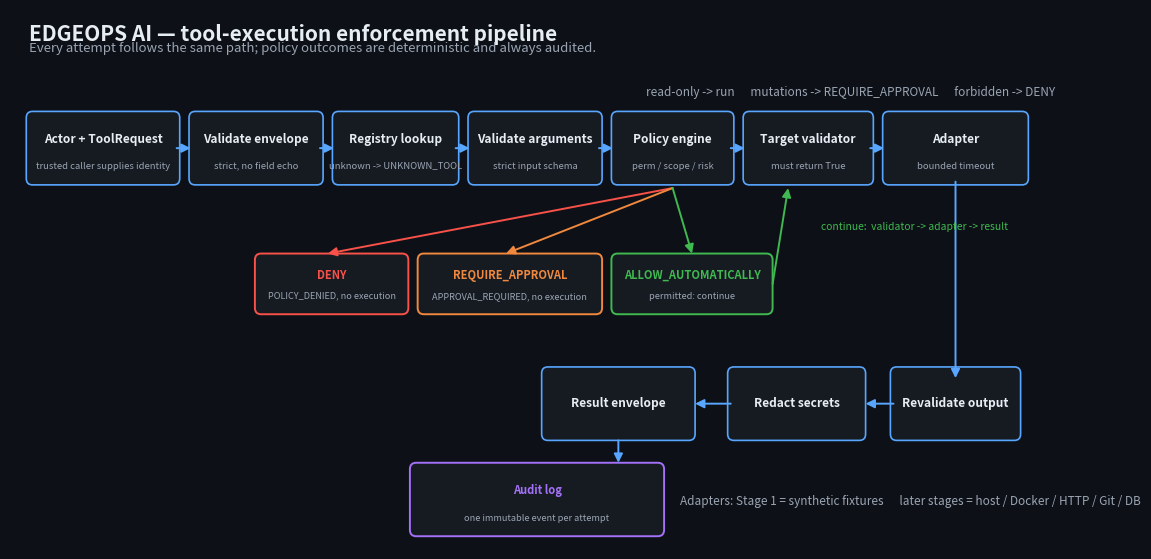

This chart was generated by the following Python code: (Note: this script raises an exception after producing the figure.)
"""Generate docs/architecture-diagram.png: the EDGEOPS tool-execution enforcement
pipeline as described in docs/architecture.md. Run from the project root:

    python scripts/generate_architecture_diagram.py
"""

from pathlib import Path

import matplotlib

matplotlib.use("Agg")
import matplotlib.pyplot as plt
from matplotlib.patches import FancyBboxPatch, FancyArrowPatch

BG = "#0d1117"
BOX = "#161b22"
TEXT = "#e6edf3"
MUTED = "#9aa4b2"
FLOW = "#58a6ff"
ALLOW = "#3fb950"
APPROVE = "#f0883e"
DENY = "#f85149"
AUDIT = "#a371f7"

R1_Y, R1_H = 470, 84          # main pipeline row
CH_Y, CH_H = 308, 68          # policy outcome chips band
R2_Y, R2_H = 150, 84          # result snake row
AU_Y, AU_H = 30, 84           # audit row

# (x, y, w, h, label, sublabel, edge)  — main pipeline, left to right
BOXES = [
    (25,   R1_Y, 190, R1_H, "Actor + ToolRequest", "trusted caller supplies identity", FLOW),
    (235,  R1_Y, 165, R1_H, "Validate envelope",   "strict, no field echo", FLOW),
    (420,  R1_Y, 155, R1_H, "Registry lookup",     "unknown -> UNKNOWN_TOOL", FLOW),
    (595,  R1_Y, 165, R1_H, "Validate arguments",  "strict input schema", FLOW),
    (780,  R1_Y, 150, R1_H, "Policy engine",       "perm / scope / risk", FLOW),
    (950,  R1_Y, 160, R1_H, "Target validator",    "must return True", FLOW),
    (1130, R1_Y, 180, R1_H, "Adapter",             "bounded timeout", FLOW),
    # result snake, right to left
    (1140, R2_Y, 160, R2_H, "Revalidate output", "", FLOW),
    (930,  R2_Y, 170, R2_H, "Redact secrets", "", FLOW),
    (690,  R2_Y, 190, R2_H, "Result envelope", "", FLOW),
]

# (x, y, w, h, label, sublabel, edge) — outcome chips directly under the policy engine
CHIPS = [
    (320, CH_Y, 190, CH_H, "DENY", "POLICY_DENIED, no execution", DENY),
    (530, CH_Y, 230, CH_H, "REQUIRE_APPROVAL", "APPROVAL_REQUIRED, no execution", APPROVE),
    (780, CH_Y, 200, CH_H, "ALLOW_AUTOMATICALLY", "permitted: continue", ALLOW),
    (520, AU_Y, 320, AU_H, "Audit log", "one immutable event per attempt", AUDIT),
]

EDGES = [
    # row 1 flow (y = vertical center of row 1)
    (215, 512, 233, 512), (400, 512, 418, 512), (575, 512, 593, 512),
    (760, 512, 778, 512), (930, 512, 948, 512), (1110, 512, 1128, 512),
    # adapter down into the result snake, then right to left
    (1220, R1_Y, 1220, CH_H + R2_Y + 6),          # down past the chips corridor
    (1140, 192, 1104, 192),
    (930, 192, 884, 192),
    # result envelope down to the audit log
    (785, 146, 785, AU_Y + AU_H + 4),
]

BRANCHES = [
    (855, 462, 410, CH_Y + CH_H + 4, DENY),
    (855, 462, 640, CH_Y + CH_H + 4, APPROVE),
    (855, 462, 880, CH_Y + CH_H + 4, ALLOW),
    (984, CH_Y + 34, 1004, 462, ALLOW),   # allowed -> resume at the target validator
]

NOTES = [
    ("EDGEOPS AI — tool-execution enforcement pipeline", (25, 668), TEXT, 15, "bold"),
    ("Every attempt follows the same path; policy outcomes are deterministic and always audited.", (25, 645), MUTED, 9.5, "normal"),
    ("read-only -> run      mutations -> REQUIRE_APPROVAL      forbidden -> DENY", (820, 590), MUTED, 8.5, "normal"),
    ("Adapters: Stage 1 = synthetic fixtures      later stages = host / Docker / HTTP / Git / DB", (865, 78), MUTED, 8.5, "normal"),
    ("continue:  validator -> adapter -> result", (1046, 420), ALLOW, 7.4, "normal"),
]


def draw() -> None:
    fig, ax = plt.subplots(figsize=(13.3, 7.0), dpi=100)
    ax.set_facecolor(BG)
    fig.set_facecolor(BG)
    ax.set_xlim(0, 1330)
    ax.set_ylim(10, 685)
    ax.axis("off")

    for text, (x, y), color, size, weight in NOTES:
        ax.text(x, y, text, color=color, fontsize=size, fontweight=weight, va="top")

    for x, y, w, h, label, sublabel, edge in BOXES:
        ax.add_patch(FancyBboxPatch((x, y), w, h,
                                    boxstyle="round,pad=4,rounding_size=8",
                                    facecolor=BOX, edgecolor=edge, linewidth=1.2))
        ax.text(x + w / 2, y + h / 2 + (11 if sublabel else 0), label,
                color=TEXT, fontsize=8.6, fontweight="bold", ha="center", va="center")
        if sublabel:
            ax.text(x + w / 2, y + 14, sublabel, color=MUTED, fontsize=6.8,
                    ha="center", va="bottom")

    for x, y, w, h, label, sublabel, edge in CHIPS:
        ax.add_patch(FancyBboxPatch((x, y), w, h,
                                    boxstyle="round,pad=4,rounding_size=8",
                                    facecolor=BOX, edgecolor=edge, linewidth=1.4))
        ax.text(x + w / 2, y + h / 2 + 11, label, color=edge, fontsize=8.0,
                fontweight="bold", ha="center", va="center")
        ax.text(x + w / 2, y + 13, sublabel, color=MUTED, fontsize=6.6,
                ha="center", va="bottom")

    for x0, y0, x1, y1 in EDGES:
        ax.add_patch(FancyArrowPatch((x0, y0), (x1, y1), arrowstyle="-|>",
                                     mutation_scale=13, color=FLOW, linewidth=1.4,
                                     shrinkA=0, shrinkB=0))

    for x0, y0, x1, y1, color in BRANCHES:
        ax.add_patch(FancyArrowPatch((x0, y0), (x1, y1), arrowstyle="-|>",
                                     mutation_scale=13, color=color, linewidth=1.4,
                                     shrinkA=0, shrinkB=0))

    out = Path(__file__).resolve().parent.parent / "docs" / "architecture-diagram.png"
    out.parent.mkdir(parents=True, exist_ok=True)
    fig.savefig(out, bbox_inches="tight", facecolor=BG)
    print(f"wrote {out}")


if __name__ == "__main__":
    draw()
